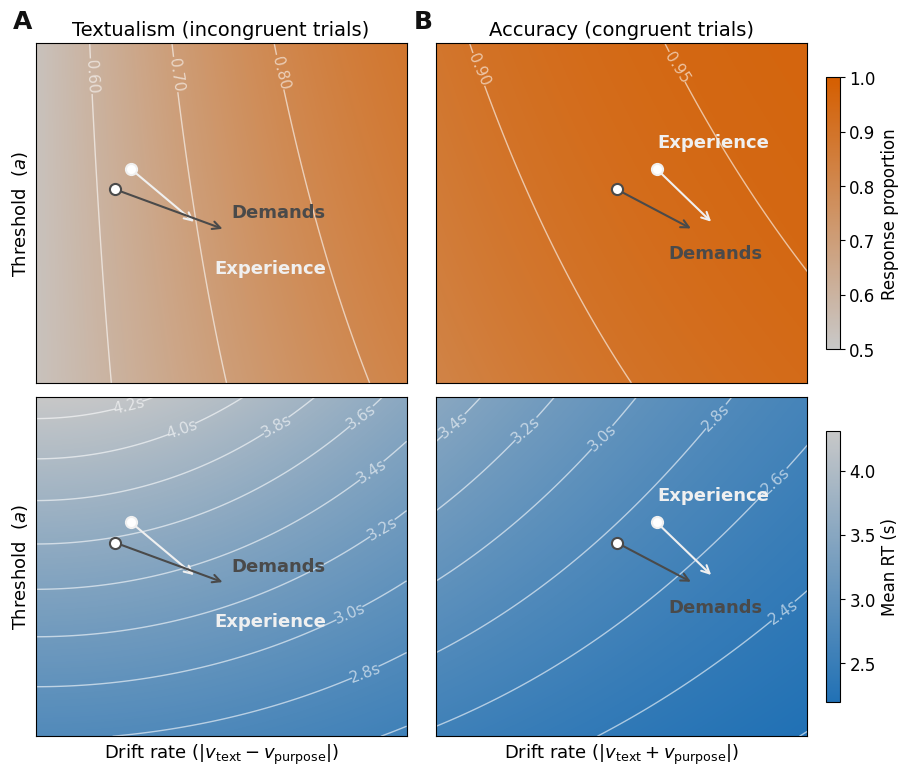

Source code (Python): (Note: this script raises an exception after producing the figure.)
"""
Figure 6 – DDM parameter-space topography
"""

import os
import numpy as np
import pandas as pd
import matplotlib.pyplot as plt

# ---------------------------------------------------------------------------
# Style  —  Helvetica Neue / Arial (Nature figure convention: sans-serif)
# ---------------------------------------------------------------------------
plt.rcParams.update({
    "font.family":       "sans-serif",
    "font.sans-serif":   ["Helvetica Neue", "Helvetica", "Arial", "DejaVu Sans"],
    "font.size":         12,
    "axes.titlesize":    14,
    "axes.labelsize":    13,
    "legend.fontsize":   12,
    "figure.titlesize":  15,
    "figure.dpi":        600,
})

# ---------------------------------------------------------------------------
# Analytical DDM  —  asymmetric starting point z (fraction of a)
# ---------------------------------------------------------------------------
def ddm_analytical(v_abs, a, z=0.5, ndt=1.0, gamma=0.05):
    """
    Closed-form DDM accuracy and mean RT for asymmetric starting point.

    Parameters
    ----------
    v_abs  : absolute drift rate (positive scalar or array)
    a      : boundary separation
    z      : relative starting point as fraction of a (0.5 = unbiased)
    ndt    : non-decision time (s)
    gamma  : contaminant mixture weight (lapse rate)

    Notes
    -----
    With z != 0.5 the probability of hitting the upper boundary is:

        P(upper) = [1 - exp(-2 v z_abs)] / [1 - exp(-2 v a)]

    where z_abs = z * a.  Mean decision time conditioned on the response is
    more complex; here we use the unconditional mean DT (Ratcliff 1978):

        E[DT] = (a/2v) * tanh(v*a/2)   corrected for starting-point shift:
              = (1/v) * [ z_abs - a * P(upper) * (1 - exp(-2v*(a-z_abs))) /
                                                  (1 - exp(-2v*a)) ]

    For simplicity (and because z is close to 0.5) we use the standard
    unconditional approximation + a small bias correction term.
    """
    v_abs  = np.maximum(v_abs, 1e-8)
    z_abs  = z * a                          # absolute starting point

    # --- accuracy ---
    exp_neg2va  = np.exp(-2.0 * v_abs * a)
    exp_neg2vz  = np.exp(-2.0 * v_abs * z_abs)
    p_upper_ddm = (1.0 - exp_neg2vz) / (1.0 - exp_neg2va + 1e-300)
    acc         = (1.0 - gamma) * p_upper_ddm + gamma * 0.5

    # --- mean RT ---
    # For z close to 0.5, the symmetric tanh approximation is accurate;
    # the full asymmetric formula introduces numerical issues for large a*v.
    dt = (a / (2.0 * v_abs)) * np.tanh(v_abs * a / 2.0)
    rt = dt + ndt

    return acc, rt


def run_sweep(v_values, a_values, z=0.53, ndt=1.0):
    V, A        = np.meshgrid(v_values, a_values)
    acc, rt     = ddm_analytical(V, A, z=z, ndt=ndt)
    acc_pivot   = pd.DataFrame(acc, index=a_values, columns=v_values)
    rt_pivot    = pd.DataFrame(rt,  index=a_values, columns=v_values)
    return acc_pivot, rt_pivot


# ---------------------------------------------------------------------------
# Parameter grid
# ---------------------------------------------------------------------------
N = 1000
a_values = np.linspace(2.5, 3.5, N)
v_inc    = np.linspace(0.00, 0.60, N)   # incongruent: |v_text − v_purpose|
v_con    = np.linspace(0.60, 1.20, N)   # congruent:   |v_text + v_purpose|
Z_MEAN = 0.530
NDT    = 1.25 

acc_inc, rt_inc = run_sweep(v_inc, a_values, z=Z_MEAN, ndt=NDT)
acc_con, rt_con = run_sweep(v_con, a_values, z=Z_MEAN, ndt=NDT)

# Shared colour scales
acc_vmin, acc_vmax = 0.50, 1.00
rt_vmin  = min(rt_inc.values.min(), rt_con.values.min())
rt_vmax  = max(rt_inc.values.max(), rt_con.values.max())

# ---------------------------------------------------------------------------
# Empirical arrows  (v_start, v_end, a_start, a_end)
# ---------------------------------------------------------------------------
CONDITIONS = ["Experience", "Demands"]

COLORS_LIGHT_BG = ["#f0f0f0", "#4a4a4a"]
COLORS_DARK_BG  = ["#f0f0f0", "#4a4a4a"]

arrows_inc = {
    "Experience": (0.154,  0.2595, 3.13, 2.969),
    "Demands":   (0.1285, 0.3065, 3.07, 2.951),
}
arrows_con = {
    "Experience": (0.956,  1.0475, 3.13, 2.969),
    "Demands":   (0.8915, 1.0155, 3.07, 2.951),
}

label_offsets_inc = {
    "Experience": ( 0.03, -0.13),
    "Demands":   ( 0.01,  0.05),
}
label_offsets_con = {
    "Experience": (-0.09,  0.24),
    "Demands":   (-0.04, -0.07),
}

# ---------------------------------------------------------------------------
# Plot
# ---------------------------------------------------------------------------
fig, axes = plt.subplots(
    2, 2, figsize=(12, 9),
    gridspec_kw={"wspace": 0.08, "hspace": 0.04},
)

from matplotlib.colors import LinearSegmentedColormap

cmap_acc = LinearSegmentedColormap.from_list('acc', ['#c8c8c8', '#D55E00'])
cmap_rt  = LinearSegmentedColormap.from_list('rt',  ['#2171B5', '#c8c8c8'])

panel_configs = [
    (axes[0, 0], acc_inc, v_inc, arrows_inc, cmap_acc, acc_vmin, acc_vmax, "Response proportion", "Textualism (incongruent trials)", COLORS_DARK_BG),
    (axes[0, 1], acc_con, v_con, arrows_con, cmap_acc, acc_vmin, acc_vmax, "Response proportion", "Accuracy (congruent trials)",     COLORS_LIGHT_BG),
    (axes[1, 0], rt_inc,  v_inc, arrows_inc, cmap_rt,  rt_vmin,  rt_vmax,  "Mean RT (s)",         " ",                              COLORS_DARK_BG),
    (axes[1, 1], rt_con,  v_con, arrows_con, cmap_rt,  rt_vmin,  rt_vmax,  "Mean RT (s)",         " ",                              COLORS_LIGHT_BG),
]

row_ims = {}

for idx, (ax, piv, v_vals, arrows, cmap, vmin, vmax, cbar_label, title, colors) in enumerate(panel_configs):
    V, A = np.meshgrid(piv.columns.values, piv.index.values)
    Z    = piv.values

    im = ax.imshow(
        Z, origin="lower", aspect="auto",
        extent=[v_vals.min(), v_vals.max(), a_values.min(), a_values.max()],
        cmap=cmap, vmin=vmin, vmax=vmax, interpolation="bilinear",
    )
    row = 0 if idx < 2 else 1
    row_ims[row] = (im, cbar_label)

    ax.set_title(title, fontsize=14, pad=6)
    ax.set_xticks([])
    ax.set_yticks([])

    if idx >= 2:
        xlabel = (
            "Drift rate (" + r"$|v_{\rm text} - v_{\rm purpose}|$" + ")"
            if idx % 2 == 0
            else "Drift rate (" + r"$|v_{\rm text} + v_{\rm purpose}|$" + ")"
        )
        ax.set_xlabel(xlabel)
        if idx == 3:
            ticks = ax.get_xticks()
            ax.set_xticks(ticks[1:])
    else:
        ax.set_xticklabels([])

    if idx % 2 == 0:
        ax.set_ylabel("Threshold  ($a$)")
    else:
        ax.set_yticklabels([])

    if idx < 2:
        levels = sorted(set(np.arange(0.5, 0.95, 0.1).tolist() + [0.95, 0.97, 0.98, 0.99]))
        c = ax.contour(V, A, Z, levels=levels,
                       colors="white", linestyles="solid", linewidths=1.0, alpha=0.6)
        ax.clabel(c, inline=True, fontsize=11, fmt="%.2f")
    else:
        rt_levels = np.arange(np.ceil(rt_vmin * 5) / 5, rt_vmax, 0.2)
        c = ax.contour(V, A, Z, levels=rt_levels,
                       colors="white", linestyles="solid", linewidths=1.0, alpha=0.6)
        ax.clabel(c, inline=True, fontsize=11, fmt="%.1fs")

    label_offsets = label_offsets_inc if idx % 2 == 0 else label_offsets_con
    for cond, color in zip(CONDITIONS, colors):
        v_s, v_e, a_s, a_e = arrows[cond]
        ax.annotate(
            "", xy=(v_e, a_e), xytext=(v_s, a_s),
            arrowprops=dict(arrowstyle="->", color=color, lw=1.5, mutation_scale=14),
            zorder=2,
        )
        ax.plot(v_s, a_s, "o", color=color, ms=8,
                markerfacecolor="white", markeredgewidth=1.5, zorder=3)
        dx, dy = label_offsets[cond]
        ax.text(v_e + dx, a_e + dy, cond,
                color=color, fontsize=13, va="center", fontweight="bold")

# ---------------------------------------------------------------------------
# One colourbar per row
# ---------------------------------------------------------------------------
for row, (im, label) in row_ims.items():
    cbar = fig.colorbar(im, ax=axes[row, :], shrink=0.80, pad=0.02)
    cbar.set_label(label, fontsize=12)


for i, ax in enumerate(axes[0, :]):
    ax.text(-0.06, 1.1, chr(65 + i), transform=ax.transAxes,
            fontsize=18, fontweight="bold", va="top", color="#111")
# ---------------------------------------------------------------------------
# Save
# ---------------------------------------------------------------------------
plt.tight_layout()

out_path = os.path.abspath(
    os.path.join(os.path.dirname(__file__), "..", "..", "figures", "Figure6.png")
)
os.makedirs(os.path.dirname(out_path), exist_ok=True)
plt.savefig(out_path, dpi=300, bbox_inches="tight")
print(f"Saved → {out_path}")
plt.show()
